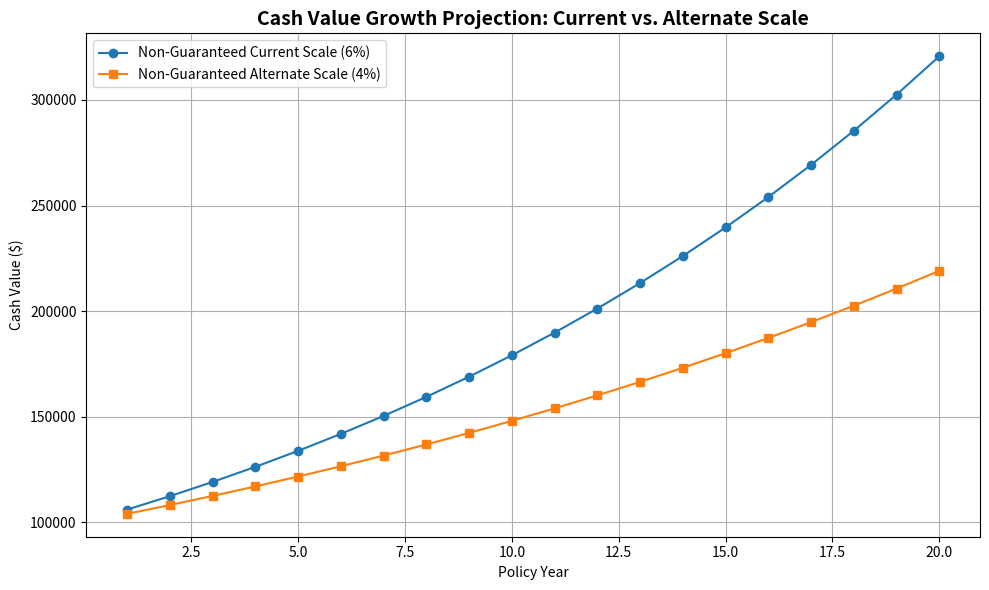

Generate this figure with matplotlib:
import matplotlib.pyplot as plt
import pandas as pd

# 模拟保单现金价值在20年内的增长（Current vs Alternate）
years = list(range(1, 21))

# 假设：Current Scale 年化收益率 6%，Alternate Scale 年化收益率 4%
initial_value = 100000  # 初始现金价值
current_values = [initial_value * ((1 + 0.06) ** yr) for yr in years]
alternate_values = [initial_value * ((1 + 0.04) ** yr) for yr in years]

# 转为 DataFrame
df = pd.DataFrame({
    "Year": years,
    "Current Scale (6%)": current_values,
    "Alternate Scale (4%)": alternate_values
})

# 绘图
plt.figure(figsize=(10,6))
plt.plot(df["Year"], df["Current Scale (6%)"], label="Non-Guaranteed Current Scale (6%)", marker="o")
plt.plot(df["Year"], df["Alternate Scale (4%)"], label="Non-Guaranteed Alternate Scale (4%)", marker="s")

plt.title("Cash Value Growth Projection: Current vs. Alternate Scale", fontsize=14, fontweight="bold")
plt.xlabel("Policy Year")
plt.ylabel("Cash Value ($)")
plt.legend()
plt.grid(True)
plt.tight_layout()
plt.show()
